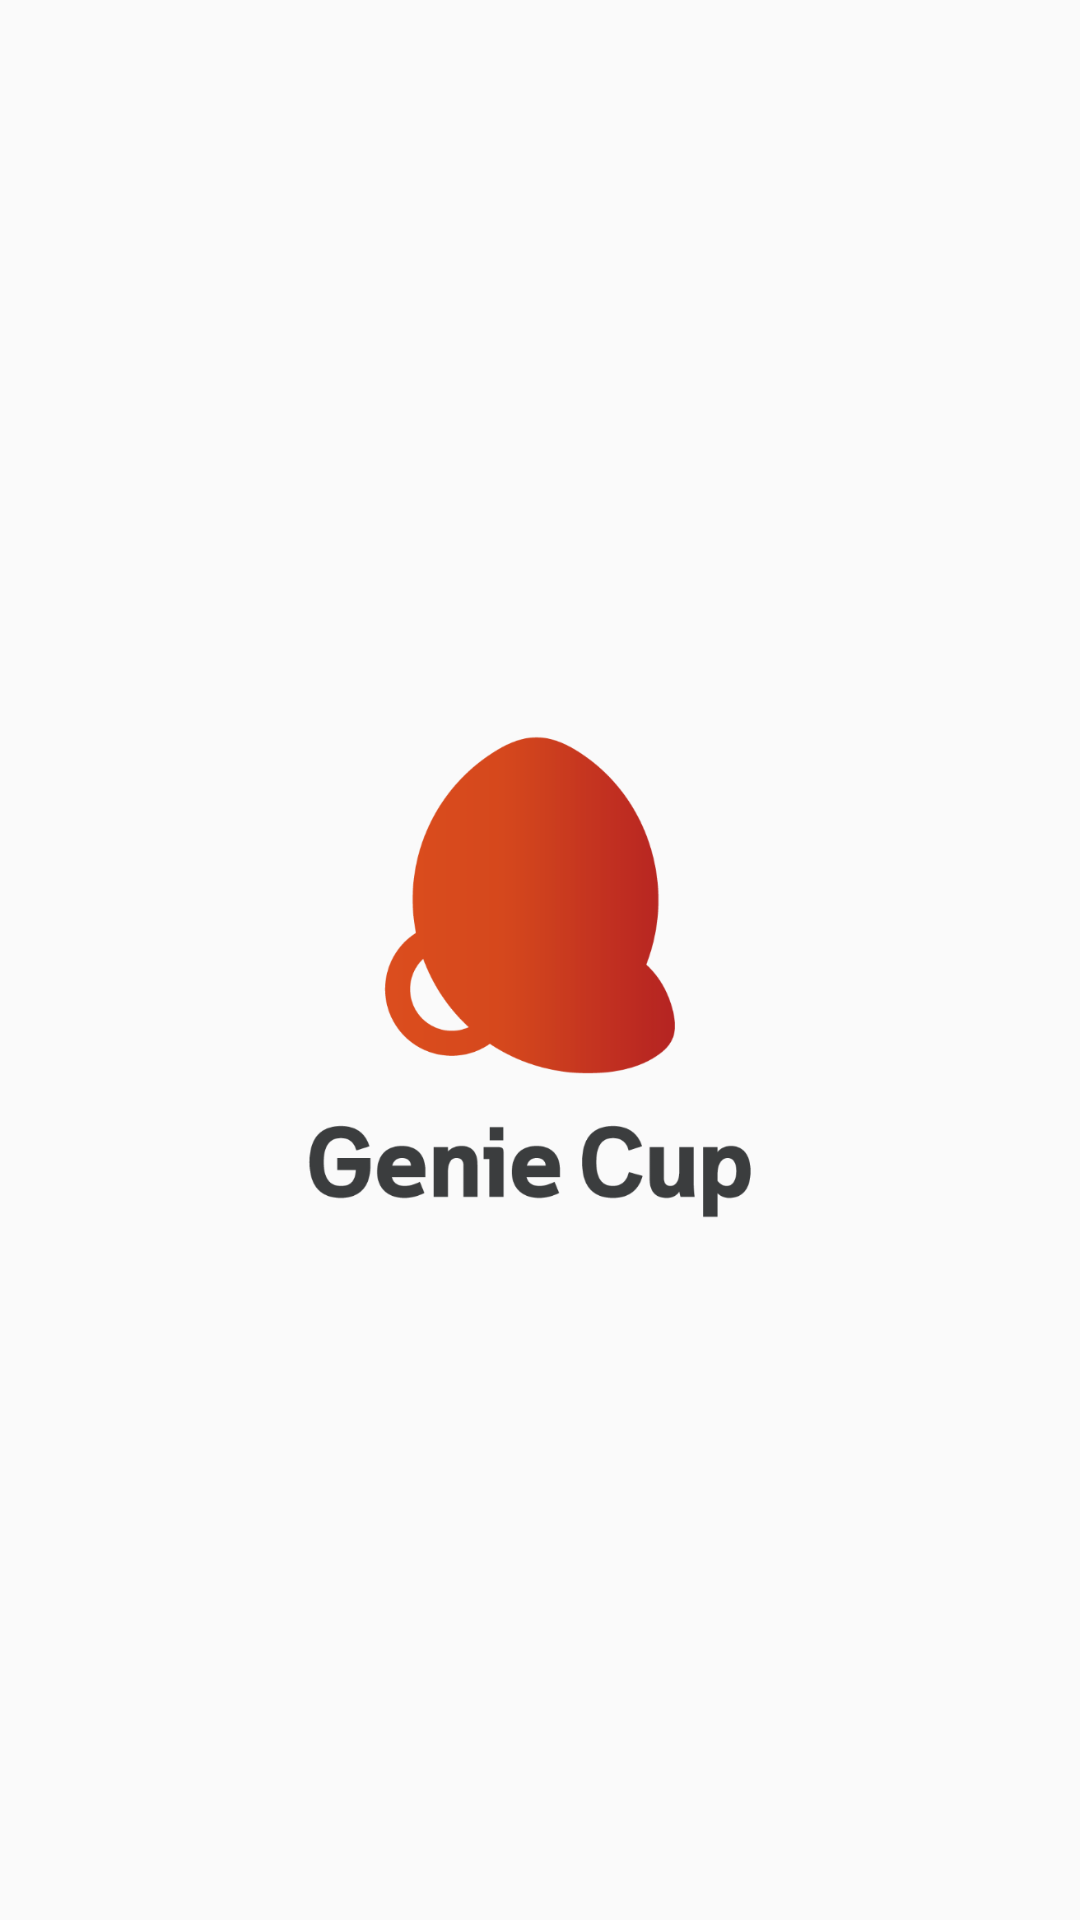

Android layout source for this screen:
<!-- AndroidManifest.xml: application theme AppTheme -->
<!-- res/layout/activity_splash.xml -->
<?xml version="1.0" encoding="utf-8"?>
<androidx.constraintlayout.widget.ConstraintLayout xmlns:android="http://schemas.android.com/apk/res/android"
    xmlns:app="http://schemas.android.com/apk/res-auto"
    xmlns:tools="http://schemas.android.com/tools"
    android:layout_width="match_parent"
    android:layout_height="match_parent"
    tools:context=".LoginActivity">

    <ImageView
        android:id="@+id/imageView"
        android:layout_width="242dp"
        android:layout_height="319dp"
        android:layout_marginStart="149dp"
        android:layout_marginTop="320dp"
        android:layout_marginEnd="149dp"
        android:layout_marginBottom="320dp"
        app:layout_constraintBottom_toBottomOf="parent"
        app:layout_constraintEnd_toEndOf="parent"
        app:layout_constraintStart_toStartOf="parent"
        app:layout_constraintTop_toTopOf="parent"
        app:srcCompat="@drawable/geniecup_splash" />
</androidx.constraintlayout.widget.ConstraintLayout>
<!-- resources referenced by this layout -->
<resources>
  <!-- drawable geniecup_splash: png bitmap (drawable-v24, 32963 bytes) -->
  <style name="AppTheme" parent="Theme.AppCompat.Light.DarkActionBar">
          
          <item name="colorPrimary">@color/colorPrimary</item>
          <item name="colorPrimaryDark">@color/colorPrimaryDark</item>
          <item name="colorAccent">@color/colorAccent</item>
          <item name="windowNoTitle">true</item>
      </style>
  <color name="colorPrimary">#6200EE</color>
  <color name="colorPrimaryDark">#3700B3</color>
  <color name="colorAccent">#03DAC5</color>
</resources>
